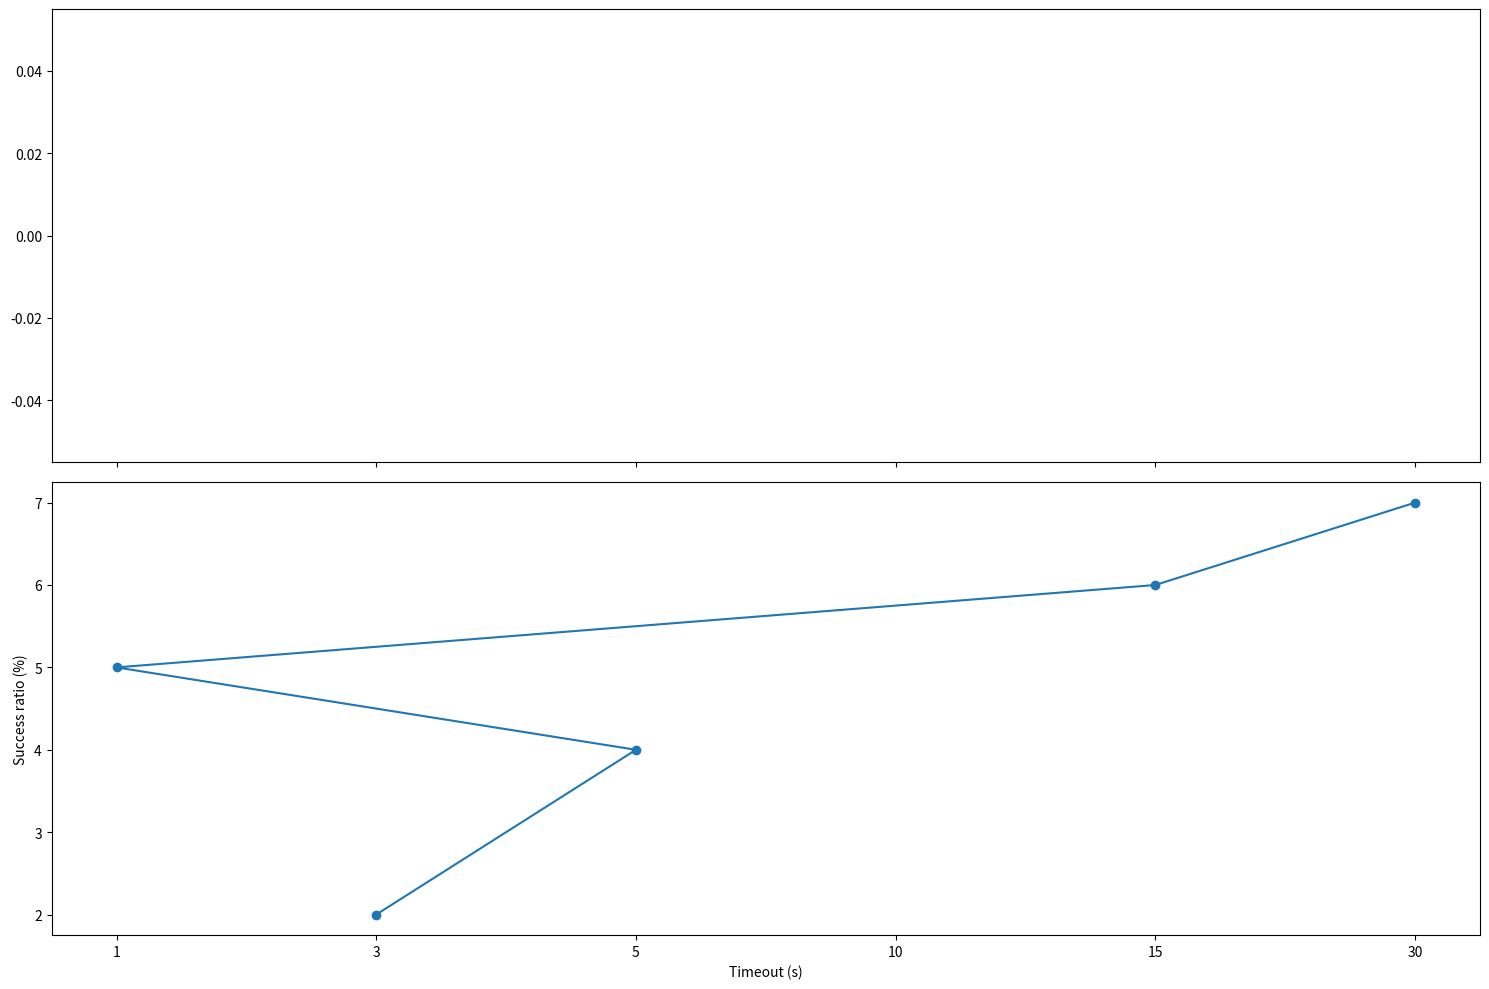

This chart was generated by the following Python code:
import matplotlib.pyplot as plt
import numpy as np


# x = [1, 3, 5, 10, 15, 30]
x = [1, 2, 0, 4, 5]
y = [2, 4, 5, 6, 7]

############################

x_labels = [1, 3, 5, 10, 15, 30]
x_pos = np.arange(len(x_labels)) 


# Success ratio data
# line_data = []
# line_pos = []
# for d in datas:
#     # line_data.append(d['success']['ratio'])
#     for j in range(len(x_labels)):
#         if d['timeout']==x_labels[j]:
#             # line_pos.append(j)
#             line_data.append( (d['success']['ratio'], j) )
#             break
    
fig, axs = plt.subplots(2, 1, sharex=True, figsize=(15, 10))

axs[1].plot(x, y, marker='o')
# axs[1].set(ylim=(0, 100))
axs[1].set_ylabel("Success ratio (%)")
axs[1].set_xlabel("Timeout (s)")

axs[0].boxplot([np.nan], positions=[np.nan], label='without constraints',
               patch_artist=True,
               widths=0.25,
               showmeans=False, 
               medianprops={"color": "white", "linewidth": 0.5},
               boxprops={"facecolor": "lightcoral", "edgecolor": "white", "linewidth": 0.5},
               whiskerprops={"color": "lightcoral", "linewidth": 1.5},
               capprops={"color": "lightcoral", "linewidth": 1.5}
         )


plt.xticks(ticks=x_pos, labels=x_labels)

plt.tight_layout()
plt.show()
exit()